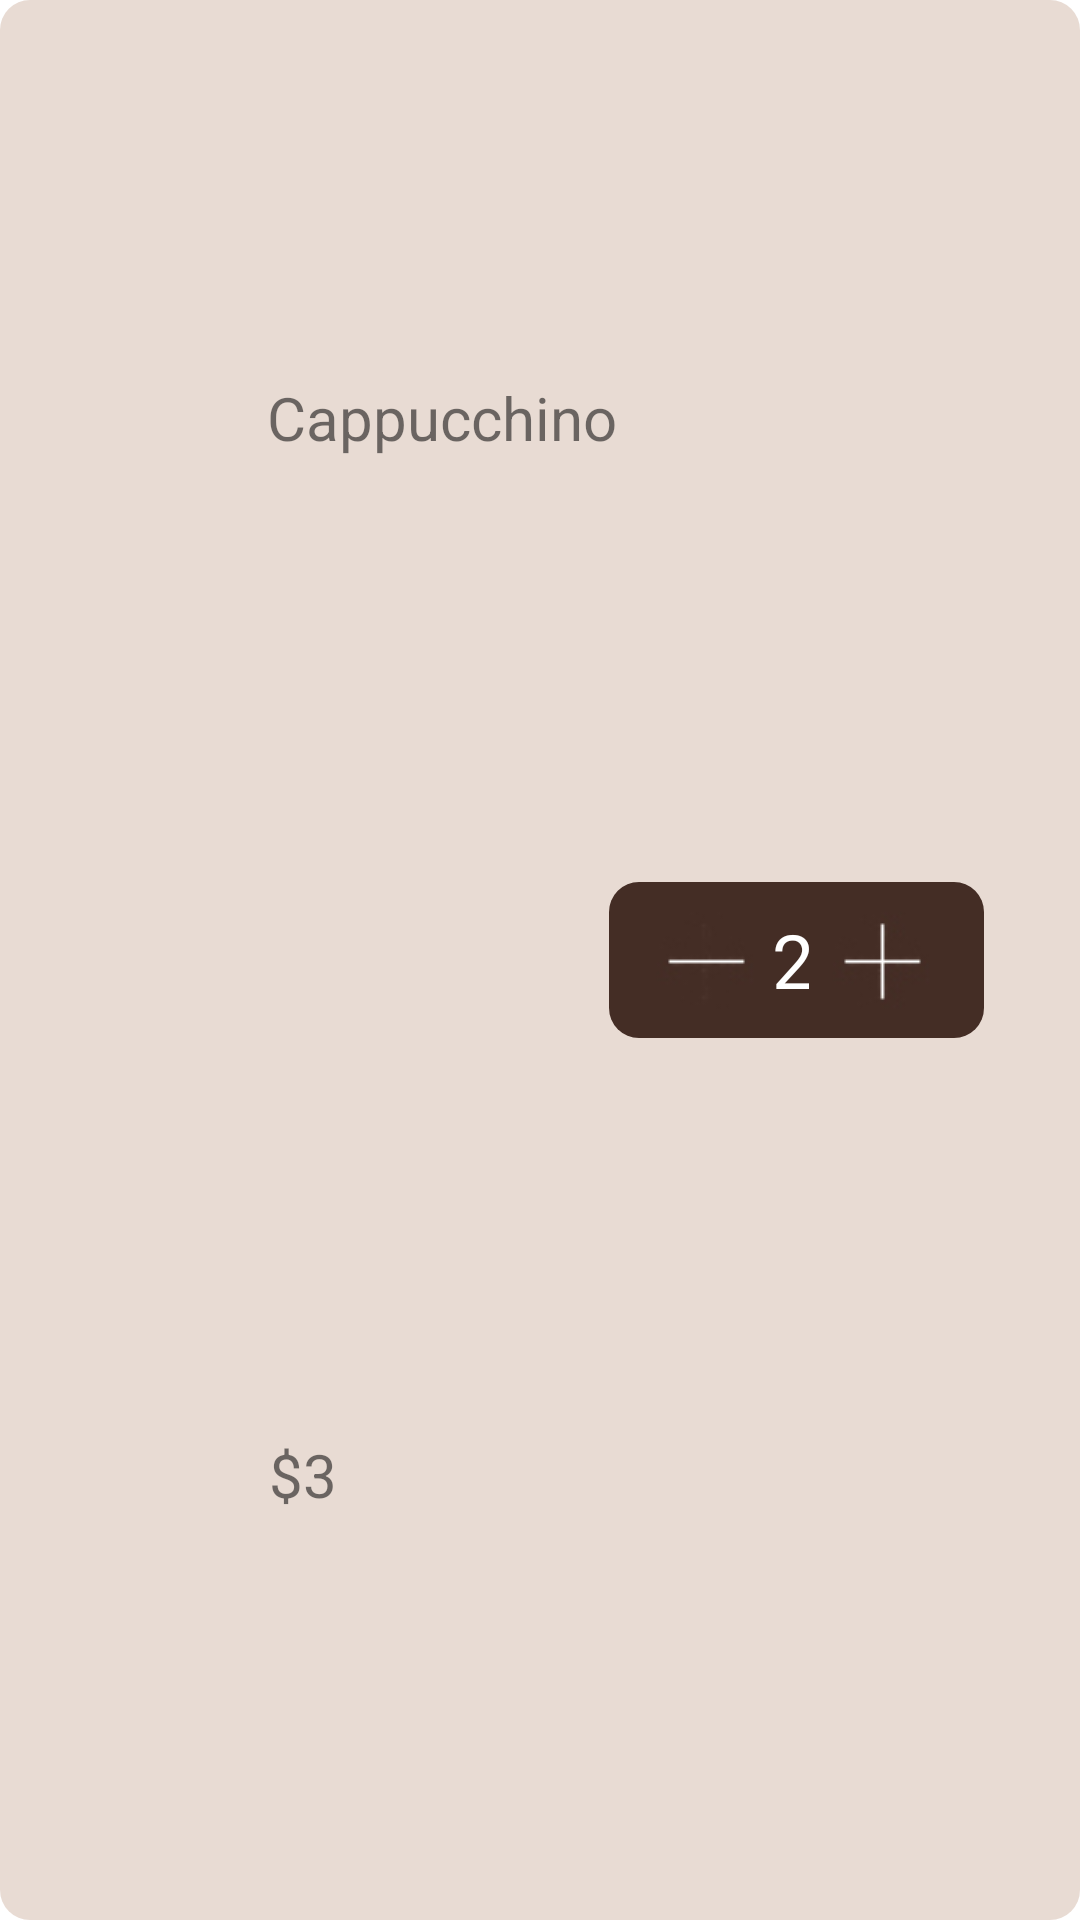

Android layout source for this screen:
<!-- AndroidManifest.xml: application theme Theme.CafeOk -->
<!-- res/layout/basket_item.xml -->
<?xml version="1.0" encoding="utf-8"?>
<androidx.constraintlayout.widget.ConstraintLayout xmlns:android="http://schemas.android.com/apk/res/android"
    xmlns:app="http://schemas.android.com/apk/res-auto"
    xmlns:tools="http://schemas.android.com/tools"
    android:layout_width="match_parent"
    android:layout_height="100dp"
    android:background="@drawable/item_background"
    android:layout_margin="10dp"
    android:id="@+id/recItem">

    <androidx.appcompat.widget.AppCompatImageView
        android:id="@+id/imageCoffee"
        android:layout_width="70dp"
        android:layout_height="70dp"
        android:layout_marginLeft="10dp"

        android:scaleType="centerCrop"
        app:layout_constraintBottom_toBottomOf="parent"
        app:layout_constraintStart_toStartOf="parent"
        app:layout_constraintTop_toTopOf="parent">

    </androidx.appcompat.widget.AppCompatImageView>

    <androidx.appcompat.widget.AppCompatTextView
        android:id="@+id/nameCoffee"
        android:layout_width="wrap_content"
        android:layout_height="wrap_content"
        android:text="Cappucchino"
        android:textSize="20sp"
        app:layout_constraintBottom_toBottomOf="parent"
        app:layout_constraintEnd_toEndOf="parent"
        app:layout_constraintHorizontal_bias="0.055"
        app:layout_constraintStart_toEndOf="@+id/imageCoffee"
        app:layout_constraintTop_toTopOf="parent"
        app:layout_constraintVertical_bias="0.205">

    </androidx.appcompat.widget.AppCompatTextView>

    <TextView
        android:id="@+id/priceCoffee"
        android:layout_width="wrap_content"
        android:layout_height="wrap_content"
        android:text="$3"
        android:textSize="20sp"
        app:layout_constraintBottom_toBottomOf="parent"
        app:layout_constraintEnd_toEndOf="parent"
        app:layout_constraintHorizontal_bias="0.038"
        app:layout_constraintStart_toEndOf="@+id/imageCoffee"
        app:layout_constraintTop_toTopOf="parent"
        app:layout_constraintVertical_bias="0.78">

    </TextView>

    <androidx.constraintlayout.widget.ConstraintLayout
        android:layout_width="125dp"
        android:layout_height="52dp"
        android:layout_marginEnd="32dp"
        android:layout_marginRight="32dp"
        android:background="@drawable/button_background"
        app:layout_constraintBottom_toBottomOf="parent"
        app:layout_constraintEnd_toEndOf="parent"
        app:layout_constraintTop_toTopOf="parent">


        <androidx.appcompat.widget.AppCompatImageButton
            android:id="@+id/buttonMinus"
            android:layout_width="48dp"
            android:layout_height="48dp"
            android:layout_marginStart="8dp"
            android:layout_marginLeft="8dp"
            android:background="@drawable/minus"
            android:contentDescription="TODO"
            app:layout_constraintBottom_toBottomOf="parent"
            app:layout_constraintStart_toStartOf="parent"
            app:layout_constraintTop_toTopOf="parent">

        </androidx.appcompat.widget.AppCompatImageButton>

        <androidx.appcompat.widget.AppCompatTextView
            android:id="@+id/countCoffee"
            android:layout_width="21dp"
            android:layout_height="48dp"
            app:layout_constraintBottom_toBottomOf="parent"
            app:layout_constraintEnd_toStartOf="@+id/buttonPlus"
            app:layout_constraintStart_toEndOf="@+id/buttonMinus"
            app:layout_constraintTop_toTopOf="parent"
            android:text="2"
            android:textColor="@color/white"
            android:gravity="center"
            android:textSize="25sp">
        </androidx.appcompat.widget.AppCompatTextView>



        <androidx.appcompat.widget.AppCompatImageButton
            android:id="@+id/buttonPlus"
            android:layout_width="48dp"
            android:layout_height="48dp"
            android:background="@drawable/plus"
            android:contentDescription="TODO"
            app:layout_constraintBottom_toBottomOf="parent"
            app:layout_constraintEnd_toEndOf="parent"
            app:layout_constraintStart_toEndOf="@+id/buttonMinus"
            app:layout_constraintTop_toTopOf="parent">

        </androidx.appcompat.widget.AppCompatImageButton>


    </androidx.constraintlayout.widget.ConstraintLayout>

</androidx.constraintlayout.widget.ConstraintLayout>
<!-- resources referenced by this layout -->
<resources>
  <color name="white">#FFFFFFFF</color>
  <!-- drawable button_background (drawable) -->
  <?xml version="1.0" encoding="utf-8"?>
  <shape xmlns:android="http://schemas.android.com/apk/res/android">
  
      <solid
  
          android:color="@color/coffee">
  
      </solid>
  
      <corners
  
          android:radius="10dp">
  
      </corners>
  
  
  </shape>
  <!-- drawable item_background (drawable) -->
  <?xml version="1.0" encoding="utf-8"?>
  <shape xmlns:android="http://schemas.android.com/apk/res/android"
  android:shape="rectangle">
  
      <solid
  
          android:color="@color/beige">
  
      </solid>
  
      <corners
  
          android:radius="10dp">
  
      </corners>
  
  </shape>
  <!-- drawable minus: jpg bitmap (drawable, 8442 bytes) -->
  <!-- drawable plus: jpg bitmap (drawable, 8882 bytes) -->
  <style name="Theme.CafeOk" parent="Theme.MaterialComponents.DayNight.NoActionBar">
          
          <item name="colorPrimary">@color/black</item>
          <item name="colorPrimaryVariant">@color/black</item>
          <item name="colorOnPrimary">@color/white</item>
          
          <item name="colorSecondary">@color/teal_200</item>
          <item name="colorSecondaryVariant">@color/teal_700</item>
          <item name="colorOnSecondary">@color/black</item>
          
          <item name="android:statusBarColor" tools:targetApi="21">?attr/colorPrimaryVariant</item>
          
      </style>
  <color name="coffee">#442D25</color>
  <color name="beige">#C1E1D0C5</color>
  <color name="black">#FF000000</color>
  <color name="teal_200">#FF03DAC5</color>
  <color name="teal_700">#FF018786</color>
</resources>
